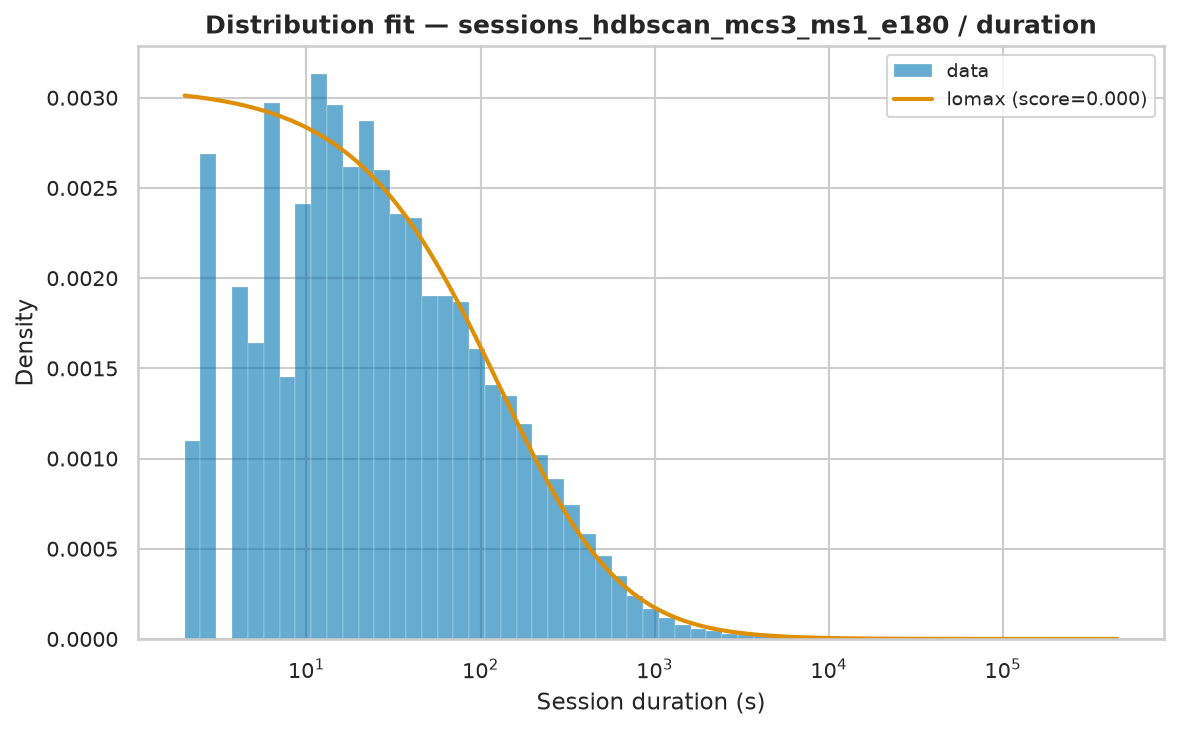

The table this chart was drawn from, first rows:
name	score	bootstrap_score	bootstrap_pass	loc	scale	arg
lomax	6.244614560071502e-07	0.0	False	2	213.3	(np.float64(0.6424540811672093),)
pareto	6.244630398214093e-07	0.0	False	-211.3	213.3	(np.float64(0.6424523269208289),)
genpareto	6.24463072551044e-07	0.0	False	2	332	(np.float64(1.5565352634071354),)
fisk	7.235570443253632e-07	0.0	False	2	438.5	(np.float64(0.836833562216954),)
lognorm	8.503019634565098e-07	0.0	False	1.862	496.3	(np.float64(2.125494559355455),)
weibull_min	1.774600167100838e-06	0.0	False	2	6354	(np.float64(0.435991400812244),)
gamma	2.2019496061813538e-06	0.0	False	2	4.273	(np.float64(0.00010362865250684297),)
expon	2.529726227207871e-06	0.0	False	2.0	5943	()
